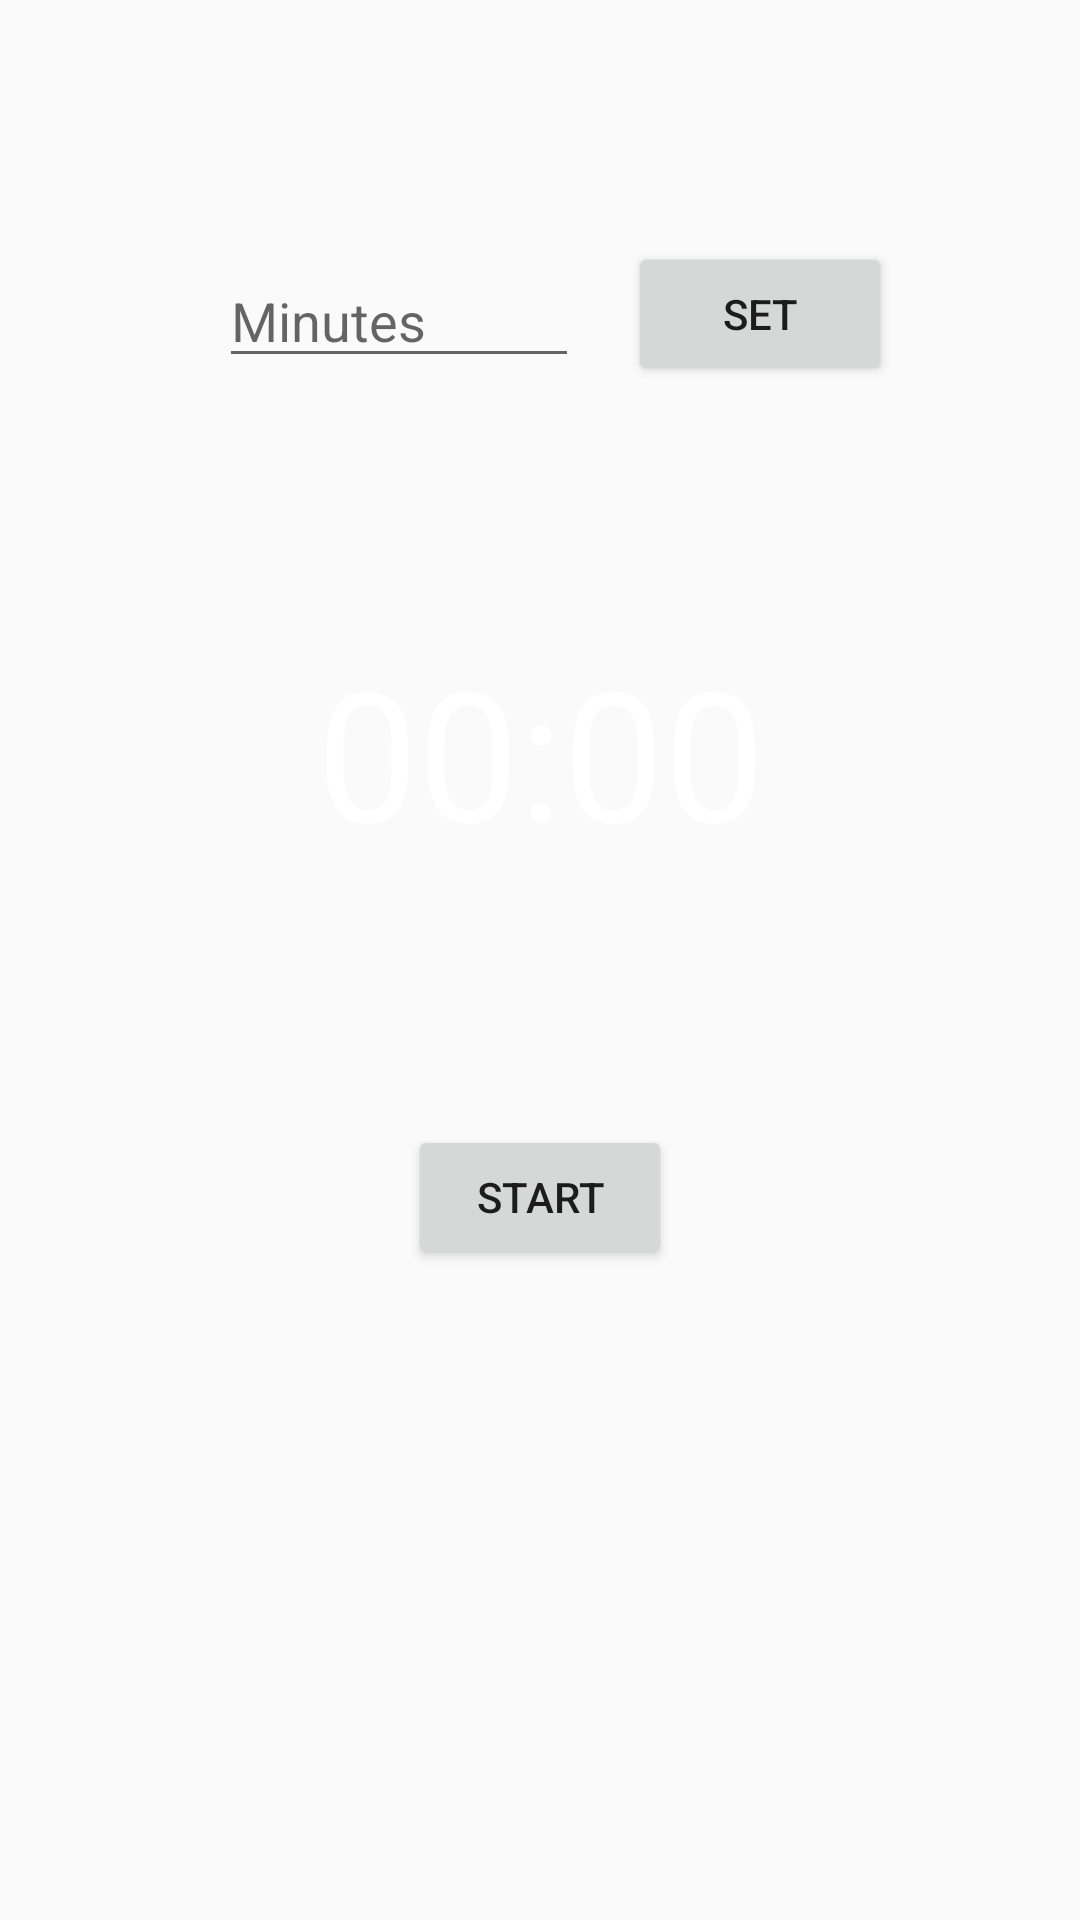

Android layout source for this screen:
<!-- AndroidManifest.xml: application theme AppTheme -->
<!-- res/layout/timer_layout.xml -->
<?xml version="1.0" encoding="utf-8"?>
<android.support.constraint.ConstraintLayout xmlns:android="http://schemas.android.com/apk/res/android"
    xmlns:app="http://schemas.android.com/apk/res-auto"
    xmlns:tools="http://schemas.android.com/tools"
    android:layout_width="match_parent"
    android:layout_height="match_parent">

    <EditText
        android:id="@+id/edit_text_input"
        android:layout_width="120dp"
        android:layout_height="wrap_content"
        android:layout_alignParentTop="true"
        android:layout_centerHorizontal="true"
        android:layout_marginEnd="8dp"
        android:hint="Minutes"
        android:inputType="number"
        android:maxLength="4"
        android:textColor="@color/white"
        app:layout_constraintBottom_toTopOf="@+id/text_view_countdown"
        app:layout_constraintEnd_toStartOf="@+id/button_set"
        app:layout_constraintHorizontal_bias="0.375"
        app:layout_constraintStart_toEndOf="@+id/imageView"
        app:layout_constraintTop_toTopOf="parent" />

    <Button
        android:id="@+id/button_set"
        android:layout_width="wrap_content"
        android:layout_height="wrap_content"
        android:layout_alignParentTop="true"
        android:layout_centerHorizontal="true"
        android:text="Set"
        app:layout_constraintBottom_toTopOf="@+id/text_view_countdown"
        app:layout_constraintEnd_toEndOf="parent"
        app:layout_constraintHorizontal_bias="0.77"
        app:layout_constraintStart_toStartOf="parent"
        app:layout_constraintTop_toTopOf="parent"
        app:layout_constraintVertical_bias="0.496" />

    <TextView
        android:id="@+id/text_view_countdown"
        android:layout_width="wrap_content"
        android:layout_height="wrap_content"
        android:layout_below="@+id/edit_text_input"
        android:layout_centerHorizontal="true"
        android:text="00:00"
        android:textColor="@color/white"
        android:textSize="60sp"
        app:layout_constraintBottom_toTopOf="@+id/button_start_pause"
        app:layout_constraintEnd_toEndOf="parent"
        app:layout_constraintHorizontal_bias="0.502"
        app:layout_constraintStart_toStartOf="parent"
        app:layout_constraintTop_toBottomOf="@+id/edit_text_input" />

    <Button
        android:id="@+id/button_start_pause"
        android:layout_width="wrap_content"
        android:layout_height="wrap_content"
        android:layout_centerInParent="true"
        android:text="start"
        app:layout_constraintBottom_toTopOf="@+id/button_reset"
        app:layout_constraintEnd_toEndOf="parent"
        app:layout_constraintStart_toStartOf="parent"
        app:layout_constraintTop_toBottomOf="@+id/text_view_countdown" />

    <Button
        android:id="@+id/button_reset"
        android:layout_width="wrap_content"
        android:layout_height="wrap_content"
        android:layout_alignParentBottom="true"
        android:layout_centerHorizontal="true"
        android:text="reset"
        android:visibility="invisible"
        app:layout_constraintBottom_toBottomOf="parent"
        app:layout_constraintEnd_toEndOf="parent"
        app:layout_constraintStart_toStartOf="parent"
        app:layout_constraintTop_toBottomOf="@+id/button_start_pause"
        tools:visibility="visible" />

    <ImageView
        android:id="@+id/imageView"
        android:layout_width="wrap_content"
        android:layout_height="wrap_content"
        android:layout_alignParentTop="true"
        android:layout_marginStart="68dp"
        android:layout_toStartOf="@+id/edit_text_input"
        android:background="@color/white"
        app:layout_constraintBottom_toBottomOf="parent"
        app:layout_constraintStart_toStartOf="parent"
        app:layout_constraintTop_toTopOf="parent"
        app:layout_constraintVertical_bias="0.15"
        app:srcCompat="@drawable/ic_av_timer_black_24dp" />

</android.support.constraint.ConstraintLayout>
<!-- resources referenced by this layout -->
<resources>
  <color name="white">#FFFFFF</color>
  <style name="AppTheme" parent="Theme.AppCompat.Light.NoActionBar">
          
          <item name="colorPrimary">@android:color/transparent</item>
          <item name="colorPrimaryDark">@android:color/transparent</item>
          <item name="colorAccent">@color/colorAccent</item>
          <item name="windowActionBarOverlay">true</item>
          <item name="android:windowActionBarOverlay">true</item>
          <item name="android:windowTranslucentStatus">true</item>
          <item name="android:windowTranslucentNavigation">true</item>
      </style>
  <color name="colorAccent">#d81b60</color>
</resources>
